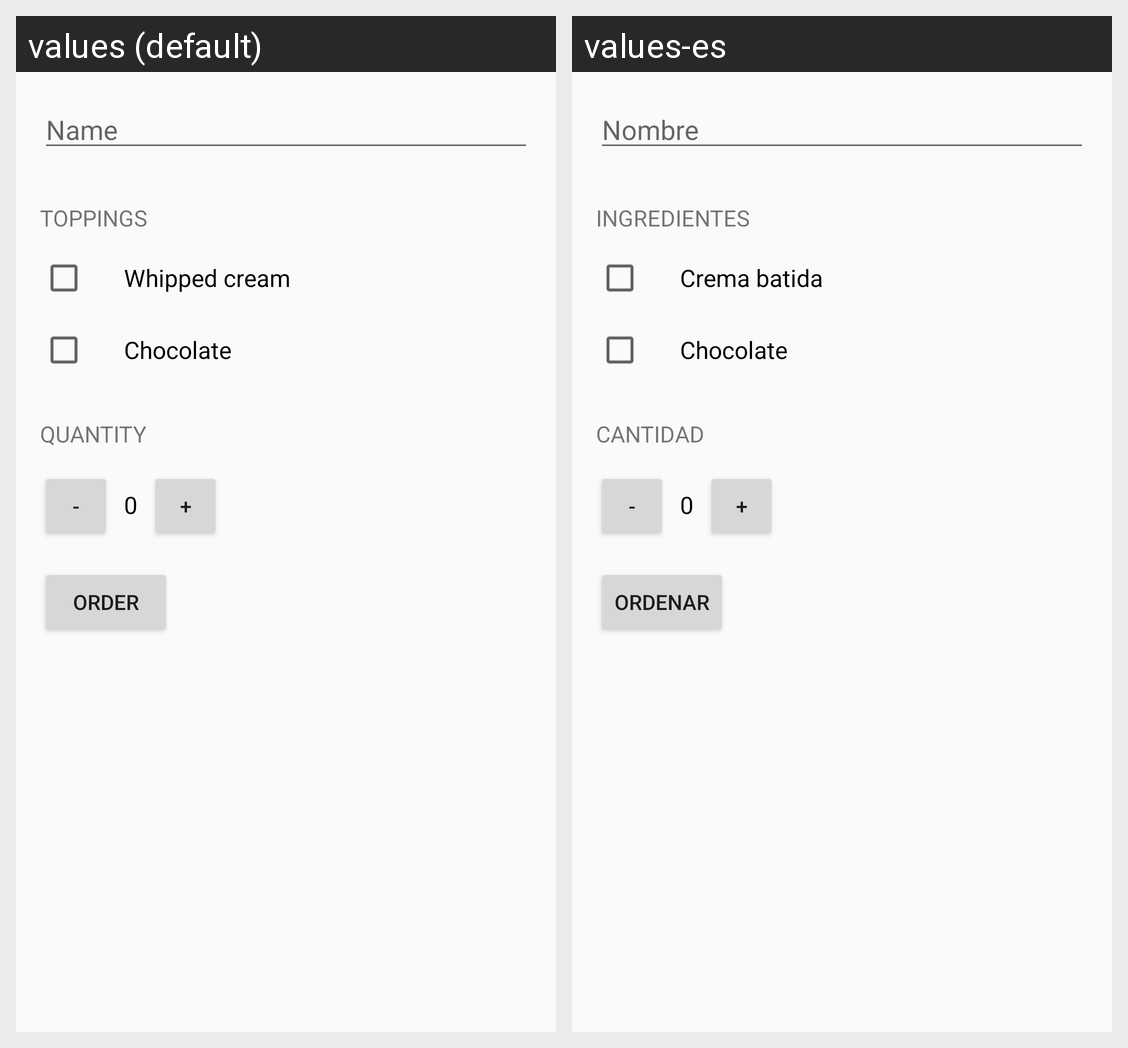

Translations of the strings shown on this Android screen, per locale in the grid:
Android screen res/layout/activity_main.xml rendered under 2 locales, left to right: values (default), values-es. Device: Nexus 5 (rendered at 1080×1920; each locale shown at half size, 540×960, under a caption strip naming it); theme AppTheme.
Strings drawn on this screen, with the default value and each locale's value (text and hints the layout hard-codes, and strings that could not be matched under every locale, appear in the picture but are not listed):

name
  values: Name
  values-es: Nombre

toppings
  values: Toppings
  values-es: Ingredientes

whipped_cream
  values: Whipped cream
  values-es: Crema batida

chocolate
  values: Chocolate
  values-es: Chocolate

quantity
  values: Quantity
  values-es: Cantidad

order
  values: Order
  values-es: Ordenar
